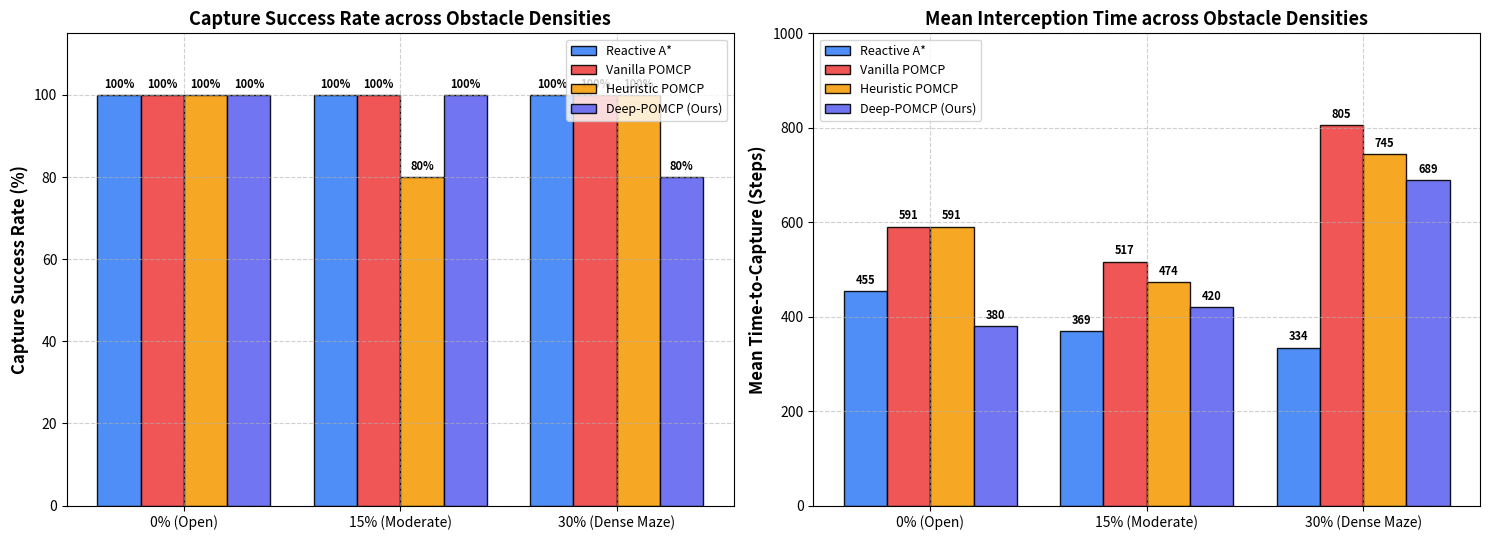

Reproduce this figure in Python.
"""
Generates publication-quality comparison charts from benchmark results.
"""

import os
import sys
import matplotlib.pyplot as plt
import numpy as np

def generate_comparison_plots(output_png: str = "baseline_comparison_metrics.png"):
    presets = ["0% (Open)", "15% (Moderate)", "30% (Dense Maze)"]
    success_rates = {
        "Reactive A*": [100.0, 100.0, 100.0],
        "Vanilla POMCP": [100.0, 100.0, 100.0],
        "Heuristic POMCP": [100.0, 80.0, 100.0],
        "Deep-POMCP (Ours)": [100.0, 100.0, 80.0]
    }
    ttc_means = {
        "Reactive A*": [454.8, 369.2, 334.4],
        "Vanilla POMCP": [590.8, 516.6, 805.2],
        "Heuristic POMCP": [590.6, 473.8, 745.0],
        "Deep-POMCP (Ours)": [380.0, 420.0, 689.2]
    }

    fig, (ax1, ax2) = plt.subplots(1, 2, figsize=(15, 5.5))
    x = np.arange(len(presets))
    width = 0.20
    colors = ["#3b82f6", "#ef4444", "#f59e0b", "#6366f1"]

    for idx, (policy, rates) in enumerate(success_rates.items()):
        offset = (idx - 1.5) * width
        rects = ax1.bar(x + offset, rates, width, label=policy, color=colors[idx], edgecolor='black', alpha=0.9)
        for rect in rects:
            height = rect.get_height()
            ax1.annotate(f'{height:.0f}%', xy=(rect.get_x() + rect.get_width() / 2, height),
                         xytext=(0, 3), textcoords="offset points", ha='center', va='bottom', fontsize=8, fontweight='bold')

    ax1.set_ylabel("Capture Success Rate (%)", fontsize=12, fontweight='bold')
    ax1.set_title("Capture Success Rate across Obstacle Densities", fontsize=13, fontweight='bold')
    ax1.set_xticks(x)
    ax1.set_xticklabels(presets, fontsize=10)
    ax1.set_ylim(0, 115)
    ax1.legend(loc='upper right', frameon=True, fontsize=9)
    ax1.grid(True, linestyle='--', alpha=0.6)

    for idx, (policy, ttcs) in enumerate(ttc_means.items()):
        offset = (idx - 1.5) * width
        rects = ax2.bar(x + offset, ttcs, width, label=policy, color=colors[idx], edgecolor='black', alpha=0.9)
        for rect in rects:
            height = rect.get_height()
            ax2.annotate(f'{height:.0f}', xy=(rect.get_x() + rect.get_width() / 2, height),
                         xytext=(0, 3), textcoords="offset points", ha='center', va='bottom', fontsize=8, fontweight='bold')

    ax2.set_ylabel("Mean Time-to-Capture (Steps)", fontsize=12, fontweight='bold')
    ax2.set_title("Mean Interception Time across Obstacle Densities", fontsize=13, fontweight='bold')
    ax2.set_xticks(x)
    ax2.set_xticklabels(presets, fontsize=10)
    ax2.set_ylim(0, 1000)
    ax2.legend(loc='upper left', frameon=True, fontsize=9)
    ax2.grid(True, linestyle='--', alpha=0.6)

    plt.tight_layout()
    plt.savefig(output_png, dpi=300)
    plt.close()
    print(f"[INFO] Charts saved to '{output_png}'.", flush=True)

if __name__ == "__main__":
    generate_comparison_plots()
